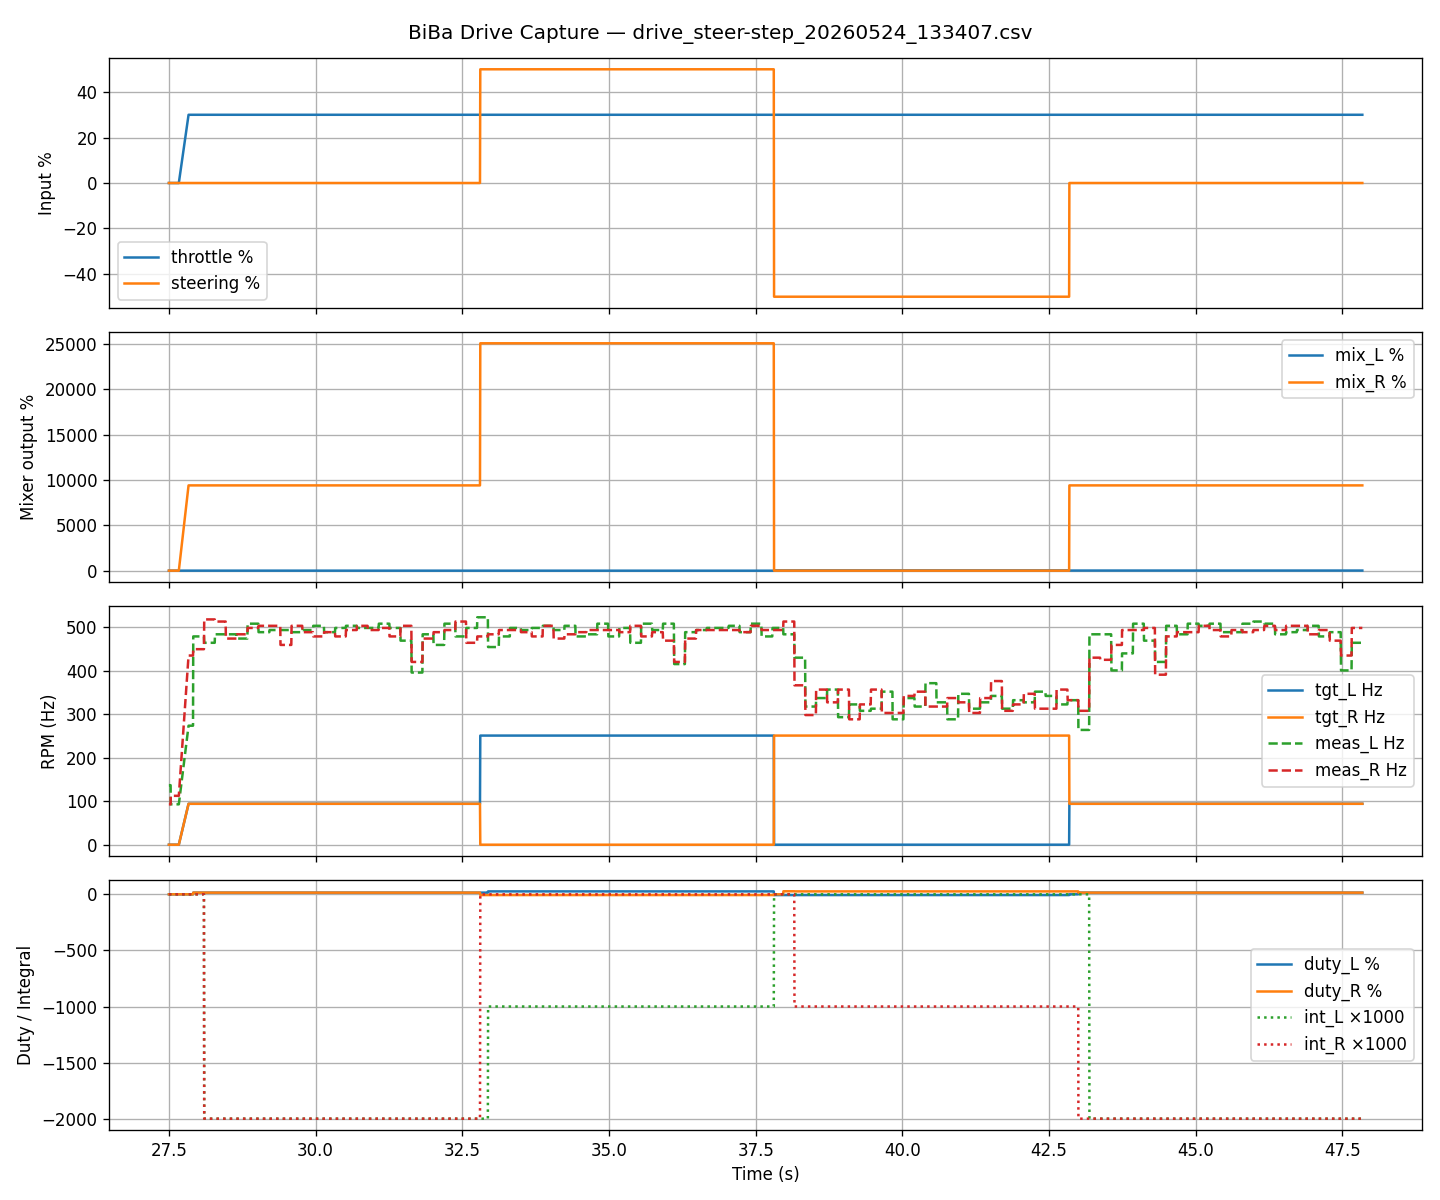

The table this chart was drawn from, first rows:
t_ms, thr, str, mix_L, mix_R, tgt_L_hz, tgt_R_hz, meas_L_hz, meas_R_hz, duty_L, duty_R, int_L, int_R
27500, 0.0, 0.0, 0.0, 0.0, 0.0, 0.0, 136.7, 92.8, 0.0, 0.0, 0.0, 0.0
27507, 0.0, 0.0, 0.0, 0.0, 0.0, 0.0, 136.7, 92.8, 0.0, 0.0, 0.0, 0.0
27510, 0.0, 0.0, 0.0, 0.0, 0.0, 0.0, 136.7, 92.8, 0.0, 0.0, 0.0, 0.0
27513, 0.0, 0.0, 0.0, 0.0, 0.0, 0.0, 136.7, 92.8, 0.0, 0.0, 0.0, 0.0
27515, 0.0, 0.0, 0.0, 0.0, 0.0, 0.0, 136.7, 92.8, 0.0, 0.0, 0.0, 0.0
27518, 0.0, 0.0, 0.0, 0.0, 0.0, 0.0, 136.7, 92.8, 0.0, 0.0, 0.0, 0.0
27521, 0.0, 0.0, 0.0, 0.0, 0.0, 0.0, 136.7, 92.8, 0.0, 0.0, 0.0, 0.0
27523, 0.0, 0.0, 0.0, 0.0, 0.0, 0.0, 136.7, 92.8, 0.0, 0.0, 0.0, 0.0
27526, 0.0, 0.0, 0.0, 0.0, 0.0, 0.0, 136.7, 92.8, 0.0, 0.0, 0.0, 0.0
27529, 0.0, 0.0, 0.0, 0.0, 0.0, 0.0, 136.7, 92.8, 0.0, 0.0, 0.0, 0.0
27532, 0.0, 0.0, 0.0, 0.0, 0.0, 0.0, 92.8, 112.3, 0.0, 0.0, 0.0, 0.0
27535, 0.0, 0.0, 0.0, 0.0, 0.0, 0.0, 92.8, 112.3, 0.0, 0.0, 0.0, 0.0
27538, 0.0, 0.0, 0.0, 0.0, 0.0, 0.0, 92.8, 112.3, 0.0, 0.0, 0.0, 0.0
27540, 0.0, 0.0, 0.0, 0.0, 0.0, 0.0, 92.8, 112.3, 0.0, 0.0, 0.0, 0.0
27543, 0.0, 0.0, 0.0, 0.0, 0.0, 0.0, 92.8, 112.3, 0.0, 0.0, 0.0, 0.0
27546, 0.0, 0.0, 0.0, 0.0, 0.0, 0.0, 92.8, 112.3, 0.0, 0.0, 0.0, 0.0
27548, 0.0, 0.0, 0.0, 0.0, 0.0, 0.0, 92.8, 112.3, 0.0, 0.0, 0.0, 0.0
27551, 0.0, 0.0, 0.0, 0.0, 0.0, 0.0, 92.8, 112.3, 0.0, 0.0, 0.0, 0.0
27554, 0.0, 0.0, 0.0, 0.0, 0.0, 0.0, 92.8, 112.3, 0.0, 0.0, 0.0, 0.0
27556, 0.0, 0.0, 0.0, 0.0, 0.0, 0.0, 92.8, 112.3, 0.0, 0.0, 0.0, 0.0
27559, 0.0, 0.0, 0.0, 0.0, 0.0, 0.0, 92.8, 112.3, 0.0, 0.0, 0.0, 0.0
27561, 0.0, 0.0, 0.0, 0.0, 0.0, 0.0, 92.8, 112.3, 0.0, 0.0, 0.0, 0.0
27564, 0.0, 0.0, 0.0, 0.0, 0.0, 0.0, 92.8, 112.3, 0.0, 0.0, 0.0, 0.0
27567, 0.0, 0.0, 0.0, 0.0, 0.0, 0.0, 92.8, 112.3, 0.0, 0.0, 0.0, 0.0
27569, 0.0, 0.0, 0.0, 0.0, 0.0, 0.0, 92.8, 112.3, 0.0, 0.0, 0.0, 0.0
27572, 0.0, 0.0, 0.0, 0.0, 0.0, 0.0, 92.8, 112.3, 0.0, 0.0, 0.0, 0.0
27575, 0.0, 0.0, 0.0, 0.0, 0.0, 0.0, 92.8, 112.3, 0.0, 0.0, 0.0, 0.0
27577, 0.0, 0.0, 0.0, 0.0, 0.0, 0.0, 92.8, 112.3, 0.0, 0.0, 0.0, 0.0
27580, 0.0, 0.0, 0.0, 0.0, 0.0, 0.0, 92.8, 112.3, 0.0, 0.0, 0.0, 0.0
27582, 0.0, 0.0, 0.0, 0.0, 0.0, 0.0, 92.8, 112.3, 0.0, 0.0, 0.0, 0.0
27585, 0.0, 0.0, 0.0, 0.0, 0.0, 0.0, 92.8, 112.3, 0.0, 0.0, 0.0, 0.0
27588, 0.0, 0.0, 0.0, 0.0, 0.0, 0.0, 92.8, 112.3, 0.0, 0.0, 0.0, 0.0
27591, 0.0, 0.0, 0.0, 0.0, 0.0, 0.0, 92.8, 112.3, 0.0, 0.0, 0.0, 0.0
27593, 0.0, 0.0, 0.0, 0.0, 0.0, 0.0, 92.8, 112.3, 0.0, 0.0, 0.0, 0.0
27596, 0.0, 0.0, 0.0, 0.0, 0.0, 0.0, 92.8, 112.3, 0.0, 0.0, 0.0, 0.0
27598, 0.0, 0.0, 0.0, 0.0, 0.0, 0.0, 92.8, 112.3, 0.0, 0.0, 0.0, 0.0
27601, 0.0, 0.0, 0.0, 0.0, 0.0, 0.0, 92.8, 112.3, 0.0, 0.0, 0.0, 0.0
27604, 0.0, 0.0, 0.0, 0.0, 0.0, 0.0, 92.8, 112.3, 0.0, 0.0, 0.0, 0.0
27607, 0.0, 0.0, 0.0, 0.0, 0.0, 0.0, 92.8, 112.3, 0.0, 0.0, 0.0, 0.0
27609, 0.0, 0.0, 0.0, 0.0, 0.0, 0.0, 92.8, 112.3, 0.0, 0.0, 0.0, 0.0
27612, 0.0, 0.0, 0.0, 0.0, 0.0, 0.0, 92.8, 112.3, 0.0, 0.0, 0.0, 0.0
27614, 0.0, 0.0, 0.0, 0.0, 0.0, 0.0, 92.8, 112.3, 0.0, 0.0, 0.0, 0.0
27617, 0.0, 0.0, 0.0, 0.0, 0.0, 0.0, 92.8, 112.3, 0.0, 0.0, 0.0, 0.0
27620, 0.0, 0.0, 0.0, 0.0, 0.0, 0.0, 92.8, 112.3, 0.0, 0.0, 0.0, 0.0
27623, 0.0, 0.0, 0.0, 0.0, 0.0, 0.0, 92.8, 112.3, 0.0, 0.0, 0.0, 0.0
27625, 0.0, 0.0, 0.0, 0.0, 0.0, 0.0, 92.8, 112.3, 0.0, 0.0, 0.0, 0.0
27628, 0.0, 0.0, 0.0, 0.0, 0.0, 0.0, 92.8, 112.3, 0.0, 0.0, 0.0, 0.0
27630, 0.0, 0.0, 0.0, 0.0, 0.0, 0.0, 92.8, 112.3, 0.0, 0.0, 0.0, 0.0
27633, 0.0, 0.0, 0.0, 0.0, 0.0, 0.0, 92.8, 112.3, 0.0, 0.0, 0.0, 0.0
27636, 0.0, 0.0, 0.0, 0.0, 0.0, 0.0, 92.8, 112.3, 0.0, 0.0, 0.0, 0.0
27638, 0.0, 0.0, 0.0, 0.0, 0.0, 0.0, 92.8, 112.3, 0.0, 0.0, 0.0, 0.0
27641, 0.0, 0.0, 0.0, 0.0, 0.0, 0.0, 92.8, 112.3, 0.0, 0.0, 0.0, 0.0
27644, 0.0, 0.0, 0.0, 0.0, 0.0, 0.0, 92.8, 112.3, 0.0, 0.0, 0.0, 0.0
27646, 0.0, 0.0, 0.0, 0.0, 0.0, 0.0, 92.8, 112.3, 0.0, 0.0, 0.0, 0.0
27649, 0.0, 0.0, 0.0, 0.0, 0.0, 0.0, 92.8, 112.3, 0.0, 0.0, 0.0, 0.0
27652, 0.0, 0.0, 0.0, 0.0, 0.0, 0.0, 92.8, 112.3, 0.0, 0.0, 0.0, 0.0
27654, 0.0, 0.0, 0.0, 0.0, 0.0, 0.0, 92.8, 112.3, 0.0, 0.0, 0.0, 0.0
27657, 0.0, 0.0, 0.0, 0.0, 0.0, 0.0, 92.8, 112.3, 0.0, 0.0, 0.0, 0.0
27659, 0.0, 0.0, 0.0, 0.0, 0.0, 0.0, 92.8, 112.3, 0.0, 0.0, 0.0, 0.0
27662, 0.0, 0.0, 0.0, 0.0, 0.0, 0.0, 92.8, 112.3, 0.0, 0.0, 0.0, 0.0
... 5,556 more rows
